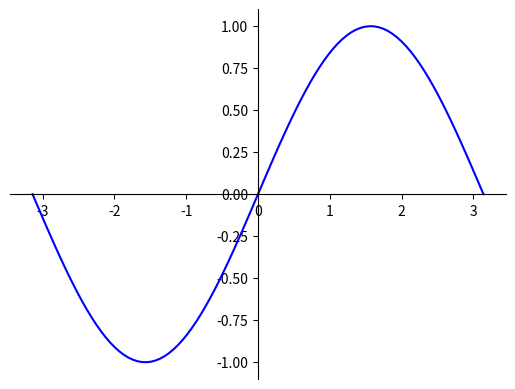

Generate this figure with matplotlib:
import matplotlib.pyplot as plt
import numpy as np

# 100 linearly spaced numbers
x = np.linspace(-np.pi,np.pi,100)

# the function, which is y = sin(x) here
y = np.sin(x)

# setting the axes at the centre
fig = plt.figure()
ax = fig.add_subplot(1, 1, 1)
ax.spines['left'].set_position('center')
ax.spines['bottom'].set_position('center')
ax.spines['right'].set_color('none')
ax.spines['top'].set_color('none')
ax.xaxis.set_ticks_position('bottom')
ax.yaxis.set_ticks_position('left')

# plot the function
plt.plot(x,y, 'b-')

# show the plot
plt.show()
